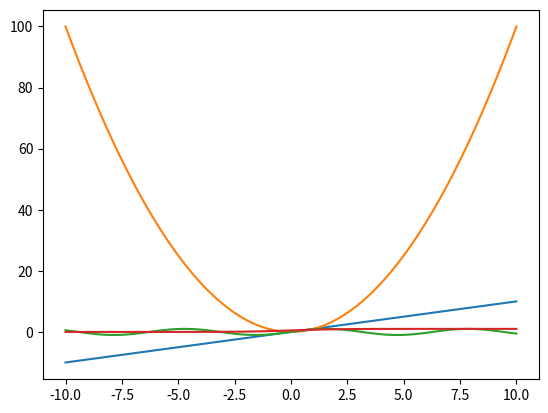

Generate this figure with matplotlib:
#Plotting Graphs
import numpy as np
import matplotlib.pyplot as plt
#plotting a 2D plot
#x = y

x = np.linspace(-10,10,100)
print(x)
y = x
# print(y)

print(plt.plot(x,y))

# y = x^2

x = np.linspace(-10,10,100)
y = x ** 2

print(plt.plot(x,y))

# y = sin(x)
x = np.linspace(-10,10,100)
y = np.sin(x)

print(plt.plot(x,y))

# y = xlog(x)
x = np.linspace(-10,10,100)
y = x *np.log(x)
print(x,y)

# sigmoid
x = np.linspace(-10,10,100)
y = 1/(1+np.exp(-x))

print(plt.plot(x,y))